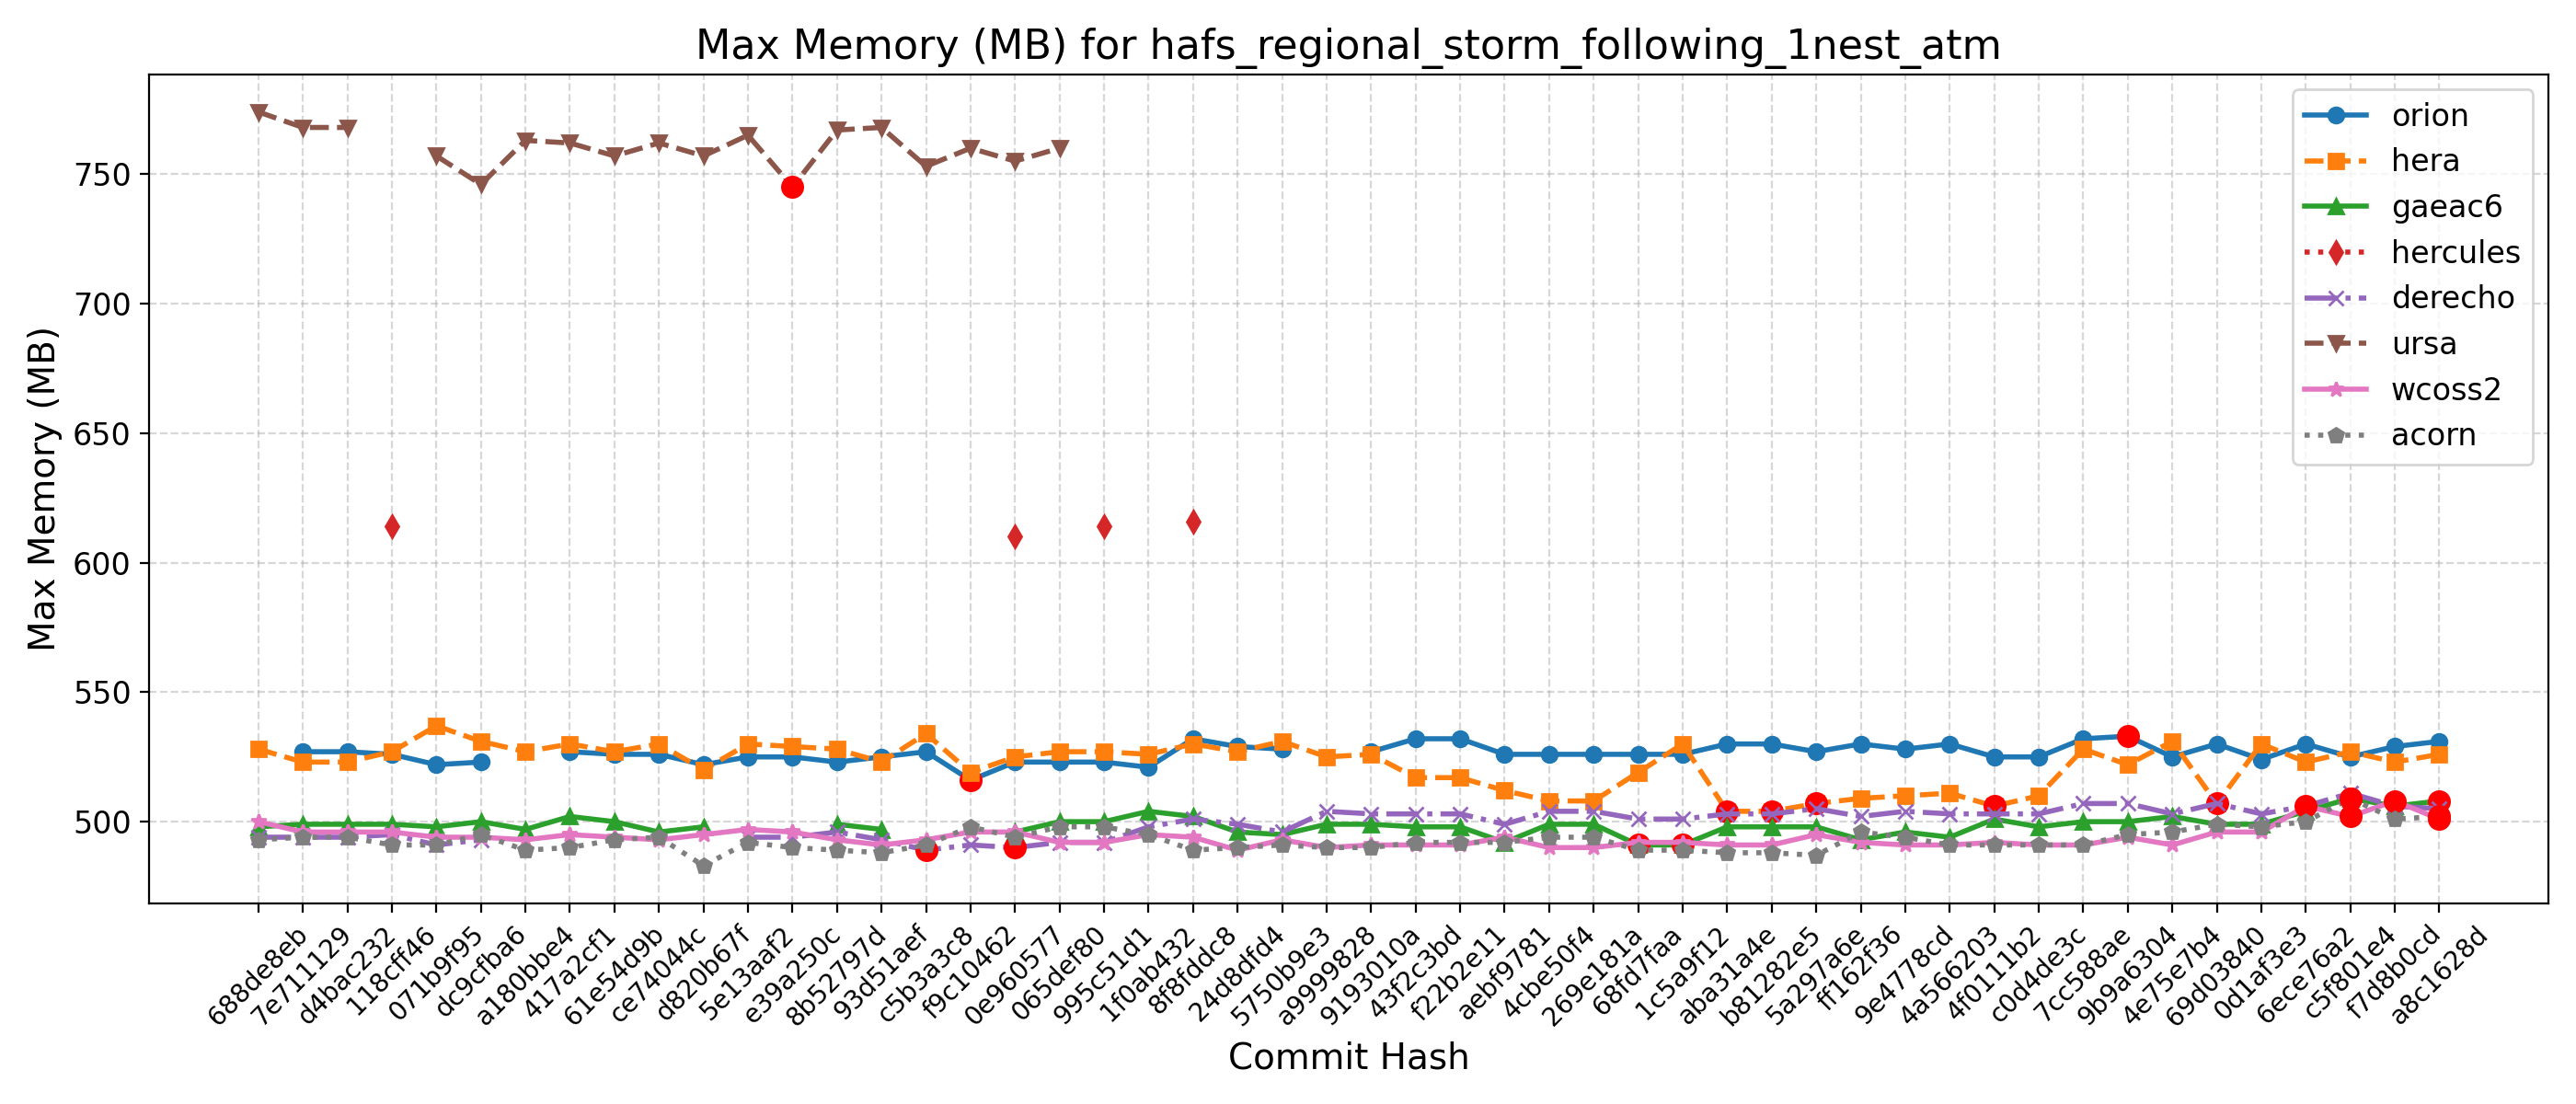

The table this chart was drawn from, first rows:
Hash, Date, Message, orion, hera, gaeac6, hercules, derecho, ursa, wcoss2, acorn
688de8eb, 2025-09-04, Fix default cdmbgwd settings (#2788), , 528, 498, , 494, 774, 500, 493
7e711129, 2025-09-02, Use container with spack stack 1.9.2 (#2…, 527, 523, 499, , 494, 768, 496, 494
d4bac232, 2025-08-29, MPAS dycore + Atmosphere Generalization …, 527, 523, 499, , 494, 768, 496, 494
118cff46, 2025-08-25, Add FV3 grid mask for regional domains t…, 526, 527, 499, 614, 495, , 496, 491
071b9f95, 2025-08-22, Fix Restart IAU and Ultra-Low Reproducib…, 522, 537, 498, , 491, 757, 494, 491
dc9cfba6, 2025-08-19, Update CICE through 2025-07 and switch t…, 523, 531, 500, , 493, 746, 494, 495
a180bbe4, 2025-08-15, FV3: Fix Prate_avg and UPP call freq + F…, , 527, 497, , , 763, 493, 489
417a2cf1, 2025-08-13, Fix conus13km tests restart and decompos…, 527, 530, 502, , , 762, 495, 490
61e54d9b, 2025-08-11, Add two-way ocean-wave coupling feature …, 526, 527, 500, , , 757, 494, 493
ce74044c, 2025-08-06, Create a user-friendly "process model" t…, 526, 530, 496, , , 762, 493, 494
d820b67f, 2025-08-01, Update GOCART to v2.4.3 (#2819), 522, 520, 498, , , 757, 495, 483
5e13aaf2, 2025-07-29, Update DATM meshes and switch to bilinea…, 525, 530, , , 494, 765, 497, 492
e39a250c, 2025-07-24, Update FV3 hash to include UPP ss192/Urs…, 525, 529, , , 494, 745, 496, 490
8b52797d, 2025-07-21, Combination of 2684,2707,2771 (MERRA2 3-…, 523, 528, 499, , 496, 767, 493, 489
93d51aef, 2025-07-17, Exporting Canopy Variables from AQM to F…, 525, 523, 497, , 493, 768, 491, 488
c5b3a3c8, 2025-07-14, GFDLMP-v3 and TEMPO MP microphysics (#25…, 527, 534, , , 489, 753, 493, 491
f9c10462, 2025-07-11, Combination of several CCPP-physics PRs …, 516, 519, , , 491, 760, 496, 498
0e960577, 2025-07-09, Combination #2777 (maintask writes CMEPS…, 523, 525, 496, 610, 490, 755, 496, 494
065def80, 2025-07-07, Port UFS-WM to Ursa (#2471), 523, 527, 500, , 492, 760, 492, 498
995c51d1, 2025-07-03, Upgrade UFS-WM to spack-stack/1.9.2 (#26…, 523, 527, 500, 614, 492, , 492, 498
1f0ab432, 2025-07-01, Reduce WW3 memory use (#2624), 521, 526, 504, , 498, , 495, 495
8f8fddc8, 2025-06-30, Bring in scale-aware 3DTKE related chang…, 532, 530, 502, 616, 501, , 494, 489
24d8dfd4, 2025-06-26, Slight modification in orographic gravit…, 529, 527, 496, , 499, , 489, 490
5750b9e3, 2025-06-20, gcycle update (#2747), 528, 531, 495, , 496, , 493, 491
a9999828, 2025-06-12, Add a new parameter in dycore to control…, , 525, 499, , 504, , 490, 490
9193010a, 2025-06-06, In Noah-MP, set zero for canopy liquid a…, 527, 526, 499, , 503, , 491, 490
43f2c3bd, 2025-06-04, Urgent Documentation Update for HSD Capa…, 532, 517, 498, , 503, , 491, 492
f22b2e11, 2025-06-02, Bug fix for surface roughness calculatio…, 532, 517, 498, , 503, , 491, 492
aebf9781, 2025-05-27, Fix bug to improve wave initialization b…, 526, 512, 492, , 499, , 494, 492
4cbe50f4, 2025-05-23, Add idealized, regional tropical cyclone…, 526, 508, 499, , 504, , 490, 494
269e181a, 2025-05-23, Add GFSv17 IAU restart tests without wav…, 526, 508, 499, , 504, , 490, 494
68fd7faa, 2025-05-15, Enable Hera, Hercules Gnu tests: cpld_de…, 526, 519, 491, , 501, , 492, 489
1c5a9f12, 2025-05-09, Add "ultra low" coupled configurations t…, 526, 530, 491, , 501, , 492, 489
aba31a4e, 2025-05-06, Resolve miscellaneous WM issues and upda…, 530, 504, 498, , 503, , 491, 488
b81282e5, 2025-05-05, Switch to vector remapping and bilinear …, 530, 504, 498, , 503, , 491, 488
5a297a6e, 2025-05-02, improve coupled model startup cost for w…, 527, 507, 498, , 505, , 495, 487
ff162f36, 2025-05-01, NSSL MP scheme updates + Stochastic Phys…, 530, 509, 493, , 502, , 492, 496
9e4778cd, 2025-04-25, Loosen restriction on optional arguments…, 528, 510, 496, , 504, , 491, 494
4a566203, 2025-04-23, CMake Atmosphere Dycore Generalization +…, 530, 511, 494, , 503, , 491, 491
4f0111b2, 2025-04-21, Add CMEPS log file at restart write; IAU…, 525, 506, 501, , 503, , 492, 491
c0d4de3c, 2025-04-18, Update mom6 to its main repository 20250…, 525, 510, 498, , 503, , 491, 491
7cc588ae, 2025-04-16, Add PIO configuration variables for CMEP…, 532, 528, 500, , 507, , 491, 491
9b9a6304, 2025-04-11, Memcheck fixes (#2655), 533, 522, 500, , 507, , 494, 495
4e75e7b4, 2025-04-10, Update upp submodule to the latest UPP (…, 525, 531, 502, , 503, , 491, 496
69d03840, 2025-04-07, Use ESMF Redist instead of Remap for FV3…, 530, 507, 499, , 507, , 496, 499
0d1af3e3, 2025-04-02, Convert GFS DDTs from blocked data struc…, 524, 530, 499, , 503, , 496, 498
6ece76a2, 2025-03-28, Update WW3  by merging develop  as of 20…, 530, 523, 504, , 506, , 506, 500
c5f801e4, 2025-03-27, Sync CDEPS and CMEPS to ESCOMP (#2664), 525, 527, 509, , 511, , 502, 509
f7d8b0cd, 2025-03-26, Add support for FV3 native grid (cubed s…, 529, 523, 506, , 506, , 508, 501
a8c1628d, 2025-03-24, Introduce prognostic updraft velocity to…, 531, 526, 508, , 505, , 501, 502
